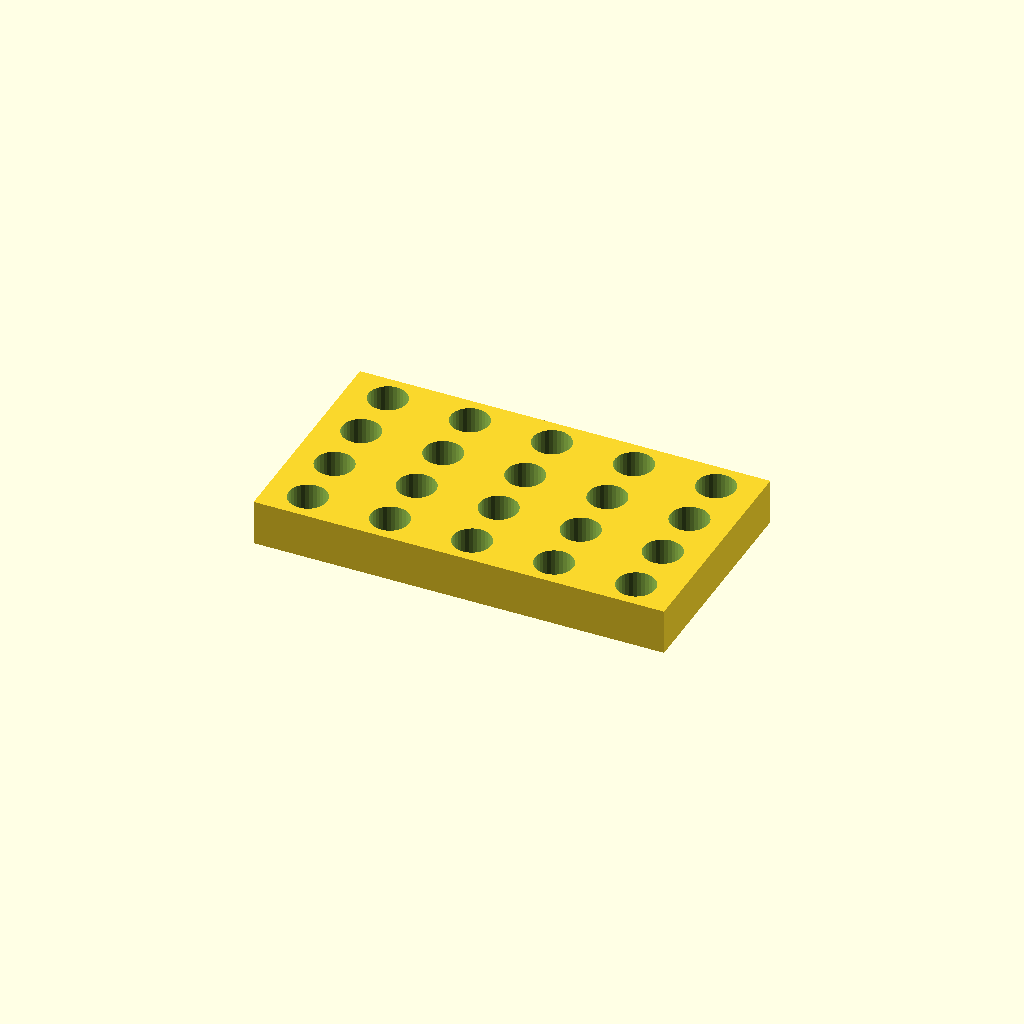
Cell 1: rendered with the file's own defaults.
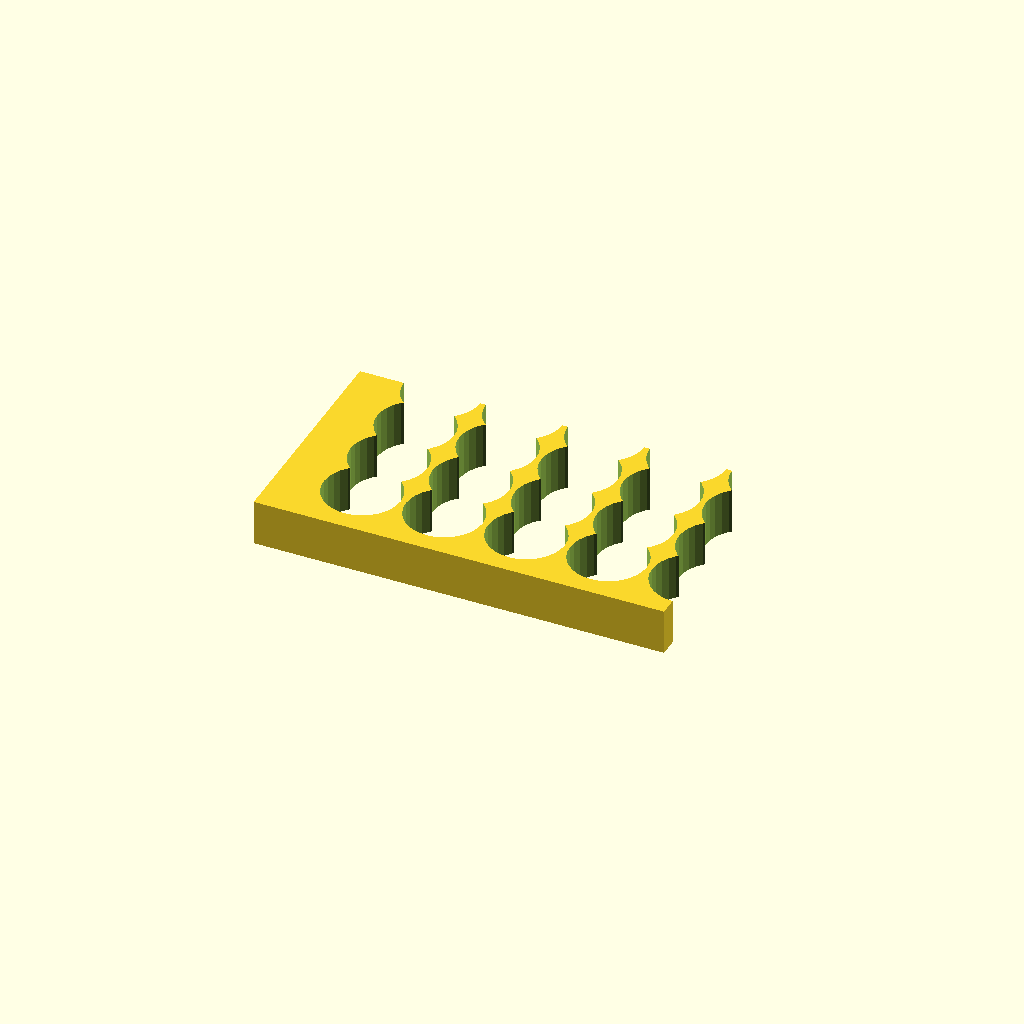
Cell 2: the same model with hole_d = 16.8.
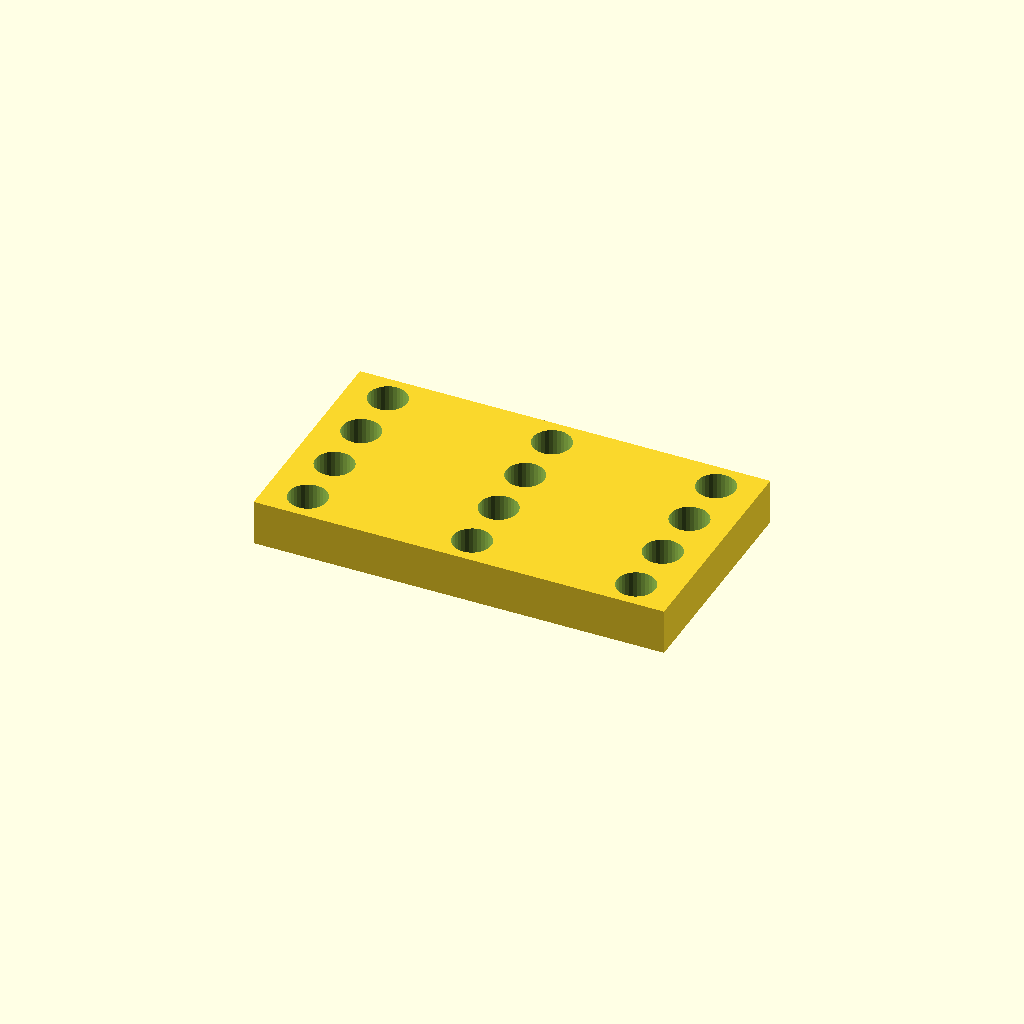
Cell 3: pitch_x = 36 (everything else at default).
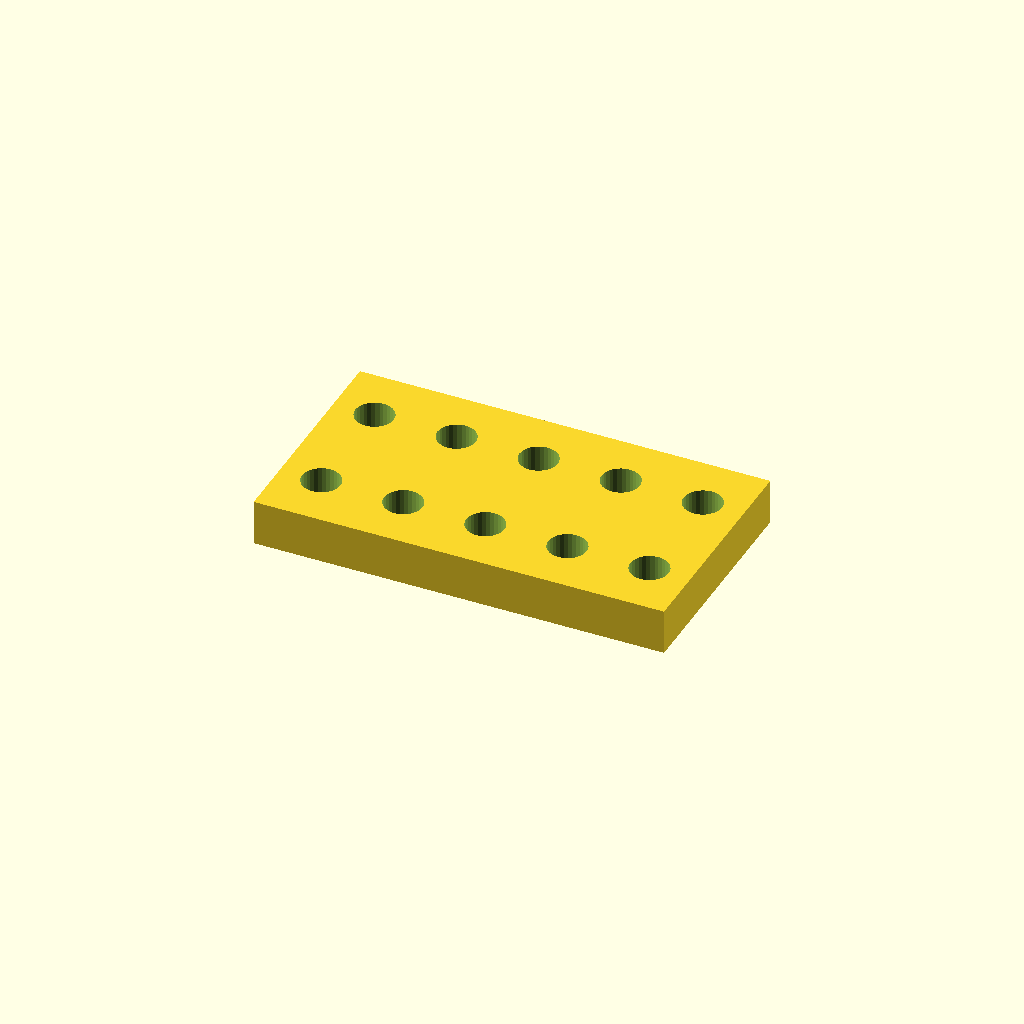
Cell 4: pitch_y = 25.066 (everything else at default).
One fixed orthographic camera (rotation 55°, 0°, 25°; colour scheme Cornfield) for every cell.
Source of the model, optional_data/data/place1/perfpanels/part_0051.scad:
$fn = 32;

// ----------------------------------------------------------------------
// Perforated panel 90 x 50 x 10
// 4 x 5 Ø8.4 holes, grid layout
// ----------------------------------------------------------------------

// --- parameters (mm) ---
panel = [90, 50, 10];  // overall size (x, y, z)
hole_d = 8.4;          // hole diameter
pitch_x = 18;          // hole pitch along X
pitch_y = 12.533;      // hole pitch along Y

// --- derived feature positions (mm) ---
margin = hole_d / 2 + 2;            // = 6.2   clearance from the panel edge
cols = floor((panel[0] - 2 * margin) / pitch_x) + 1;  // = 5   how many columns fit in X
rows = floor((panel[1] - 2 * margin) / pitch_y) + 1;  // = 4   how many rows fit in Y
span_x = (cols - 1) * pitch_x + 0;  // = 72   width of the field
span_y = (rows - 1) * pitch_y;      // = 37.6   height of the field
origin_x = -span_x / 2;             // = -36   X of the first hole
origin_y = -span_y / 2;             // = -18.8   Y of the first row
holes = rows * cols;                // = 20   holes in total
feature_centers = [
  [origin_x + 0 * pitch_x, origin_y + 0 * pitch_y],
  [origin_x + 1 * pitch_x, origin_y + 0 * pitch_y],
  [origin_x + 2 * pitch_x, origin_y + 0 * pitch_y],
  [origin_x + 3 * pitch_x, origin_y + 0 * pitch_y],
  [origin_x + 4 * pitch_x, origin_y + 0 * pitch_y],
  [origin_x + 0 * pitch_x, origin_y + 1 * pitch_y],
  [origin_x + 1 * pitch_x, origin_y + 1 * pitch_y],
  [origin_x + 2 * pitch_x, origin_y + 1 * pitch_y],
  [origin_x + 3 * pitch_x, origin_y + 1 * pitch_y],
  [origin_x + 4 * pitch_x, origin_y + 1 * pitch_y],
  [origin_x + 0 * pitch_x, origin_y + 2 * pitch_y],
  [origin_x + 1 * pitch_x, origin_y + 2 * pitch_y],
  [origin_x + 2 * pitch_x, origin_y + 2 * pitch_y],
  [origin_x + 3 * pitch_x, origin_y + 2 * pitch_y],
  [origin_x + 4 * pitch_x, origin_y + 2 * pitch_y],
  [origin_x + 0 * pitch_x, origin_y + 3 * pitch_y],
  [origin_x + 1 * pitch_x, origin_y + 3 * pitch_y],
  [origin_x + 2 * pitch_x, origin_y + 3 * pitch_y],
  [origin_x + 3 * pitch_x, origin_y + 3 * pitch_y],
  [origin_x + 4 * pitch_x, origin_y + 3 * pitch_y]
];   // hole centres, used verbatim by the cutter loop

// panel outline, every hole through
difference() {
  cube(panel, center = true);
  for (centre = feature_centers)
    translate([centre[0], centre[1], 0])
      cylinder(d = hole_d, h = panel[2] + 2, center = true);
}
Parameter table extracted from the source (name, type, default, range or options):
panel: vector, default [90, 50, 10]
hole_d: number, default 8.4
pitch_x: number, default 18
pitch_y: number, default 12.533
